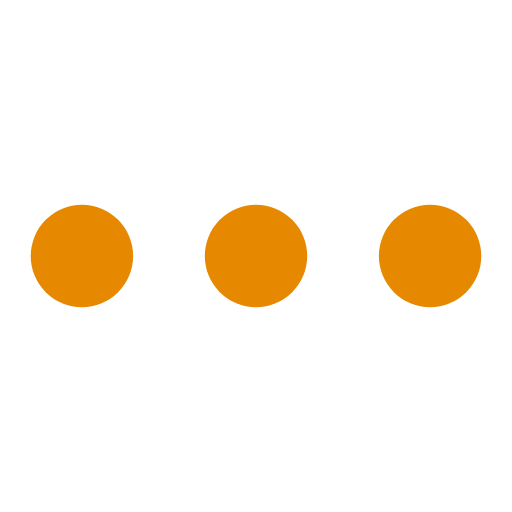
t = 0.00 s
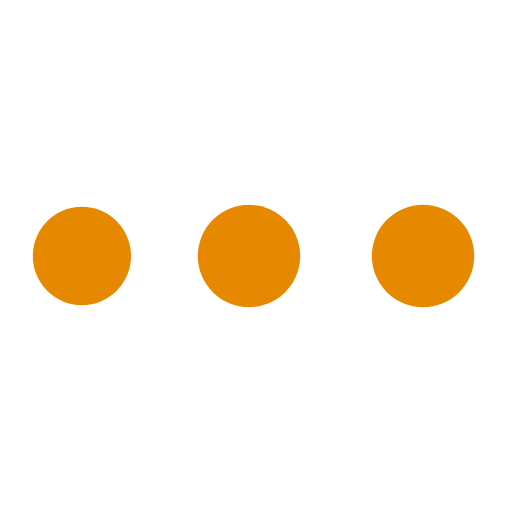
t = 0.45 s
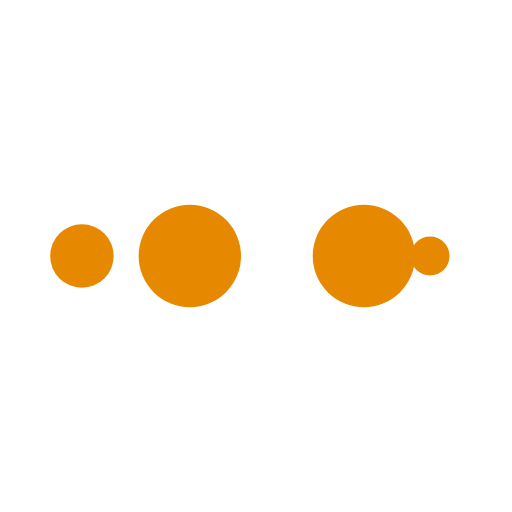
t = 0.74 s
t = 1.19 s: frame unchanged from t = 0.00 s, image omitted
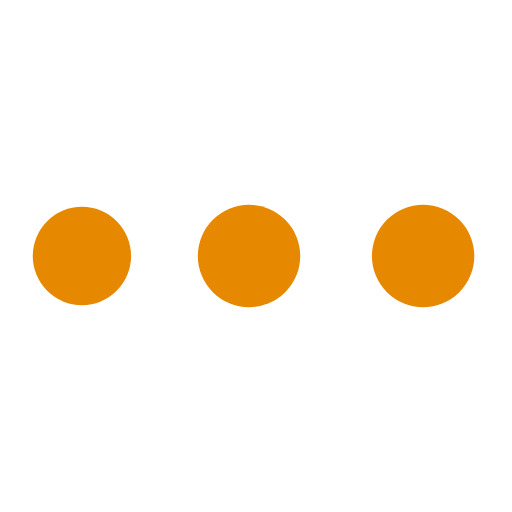
t = 1.64 s
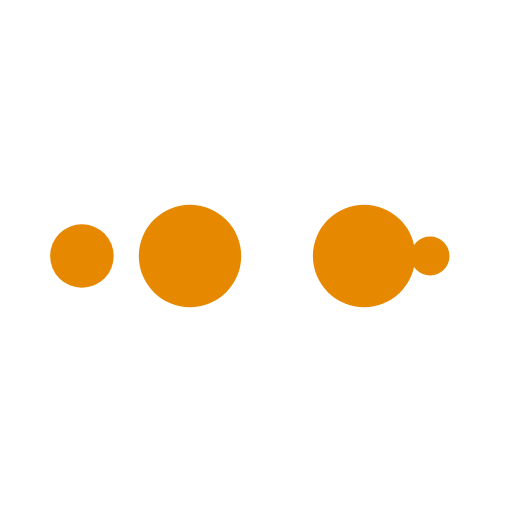
t = 1.94 s

The animated SVG that drew these frames (rendered in a browser with its animation timeline set to each time). Animation: 10 SMIL elements (animate=10); one cycle of 2.38 s, repeats indefinitely.

<?xml version="1.0" encoding="utf-8"?>
<svg xmlns="http://www.w3.org/2000/svg" xmlns:xlink="http://www.w3.org/1999/xlink" style="margin: auto; background: none; display: block; shape-rendering: auto;" width="200px" height="200px" viewBox="0 0 100 100" preserveAspectRatio="xMidYMid">
<circle cx="84" cy="50" r="2.41317" fill="#e68900">
    <animate attributeName="r" repeatCount="indefinite" dur="0.5952380952380952s" calcMode="spline" keyTimes="0;1" values="10;0" keySplines="0 0.5 0.5 1" begin="0s"></animate>
    <animate attributeName="fill" repeatCount="indefinite" dur="2.380952380952381s" calcMode="discrete" keyTimes="0;0.25;0.5;0.75;1" values="#e68900;#e68900;#e68900;#e68900;#e68900" begin="0s"></animate>
</circle><circle cx="16" cy="50" r="7.58683" fill="#e68900">
  <animate attributeName="r" repeatCount="indefinite" dur="2.380952380952381s" calcMode="spline" keyTimes="0;0.25;0.5;0.75;1" values="0;0;10;10;10" keySplines="0 0.5 0.5 1;0 0.5 0.5 1;0 0.5 0.5 1;0 0.5 0.5 1" begin="0s"></animate>
  <animate attributeName="cx" repeatCount="indefinite" dur="2.380952380952381s" calcMode="spline" keyTimes="0;0.25;0.5;0.75;1" values="16;16;16;50;84" keySplines="0 0.5 0.5 1;0 0.5 0.5 1;0 0.5 0.5 1;0 0.5 0.5 1" begin="0s"></animate>
</circle><circle cx="41.7952" cy="50" r="10" fill="#e68900">
  <animate attributeName="r" repeatCount="indefinite" dur="2.380952380952381s" calcMode="spline" keyTimes="0;0.25;0.5;0.75;1" values="0;0;10;10;10" keySplines="0 0.5 0.5 1;0 0.5 0.5 1;0 0.5 0.5 1;0 0.5 0.5 1" begin="-0.5952380952380952s"></animate>
  <animate attributeName="cx" repeatCount="indefinite" dur="2.380952380952381s" calcMode="spline" keyTimes="0;0.25;0.5;0.75;1" values="16;16;16;50;84" keySplines="0 0.5 0.5 1;0 0.5 0.5 1;0 0.5 0.5 1;0 0.5 0.5 1" begin="-0.5952380952380952s"></animate>
</circle><circle cx="75.7952" cy="50" r="10" fill="#e68900">
  <animate attributeName="r" repeatCount="indefinite" dur="2.380952380952381s" calcMode="spline" keyTimes="0;0.25;0.5;0.75;1" values="0;0;10;10;10" keySplines="0 0.5 0.5 1;0 0.5 0.5 1;0 0.5 0.5 1;0 0.5 0.5 1" begin="-1.1904761904761905s"></animate>
  <animate attributeName="cx" repeatCount="indefinite" dur="2.380952380952381s" calcMode="spline" keyTimes="0;0.25;0.5;0.75;1" values="16;16;16;50;84" keySplines="0 0.5 0.5 1;0 0.5 0.5 1;0 0.5 0.5 1;0 0.5 0.5 1" begin="-1.1904761904761905s"></animate>
</circle><circle cx="16" cy="50" r="0" fill="#e68900">
  <animate attributeName="r" repeatCount="indefinite" dur="2.380952380952381s" calcMode="spline" keyTimes="0;0.25;0.5;0.75;1" values="0;0;10;10;10" keySplines="0 0.5 0.5 1;0 0.5 0.5 1;0 0.5 0.5 1;0 0.5 0.5 1" begin="-1.7857142857142858s"></animate>
  <animate attributeName="cx" repeatCount="indefinite" dur="2.380952380952381s" calcMode="spline" keyTimes="0;0.25;0.5;0.75;1" values="16;16;16;50;84" keySplines="0 0.5 0.5 1;0 0.5 0.5 1;0 0.5 0.5 1;0 0.5 0.5 1" begin="-1.7857142857142858s"></animate>
</circle>
<!-- [ldio] generated by https://loading.io/ --></svg>